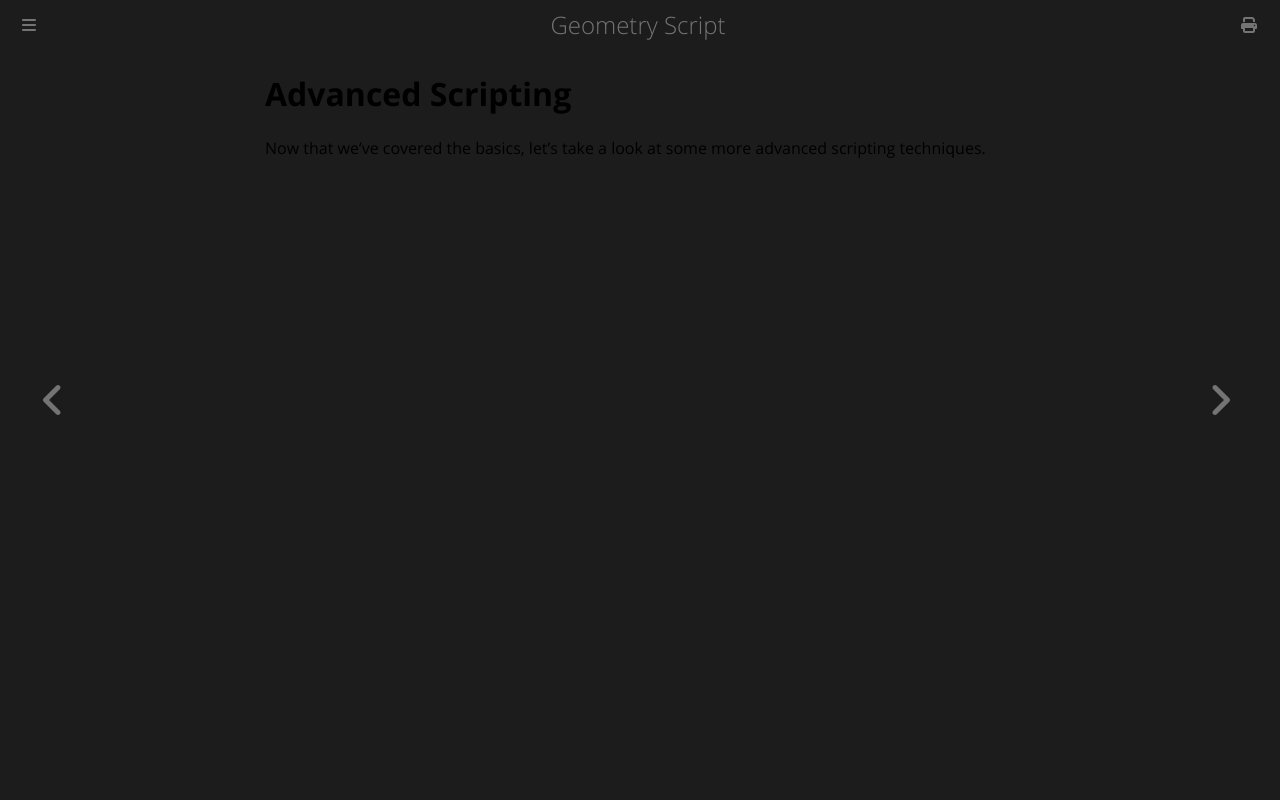

repository: carson-katri/geometry-script · page: api/advanced-scripting.html · generator: mdbook

# Advanced Scripting

Now that we've covered the basics, let's take a look at some more advanced scripting techniques.
